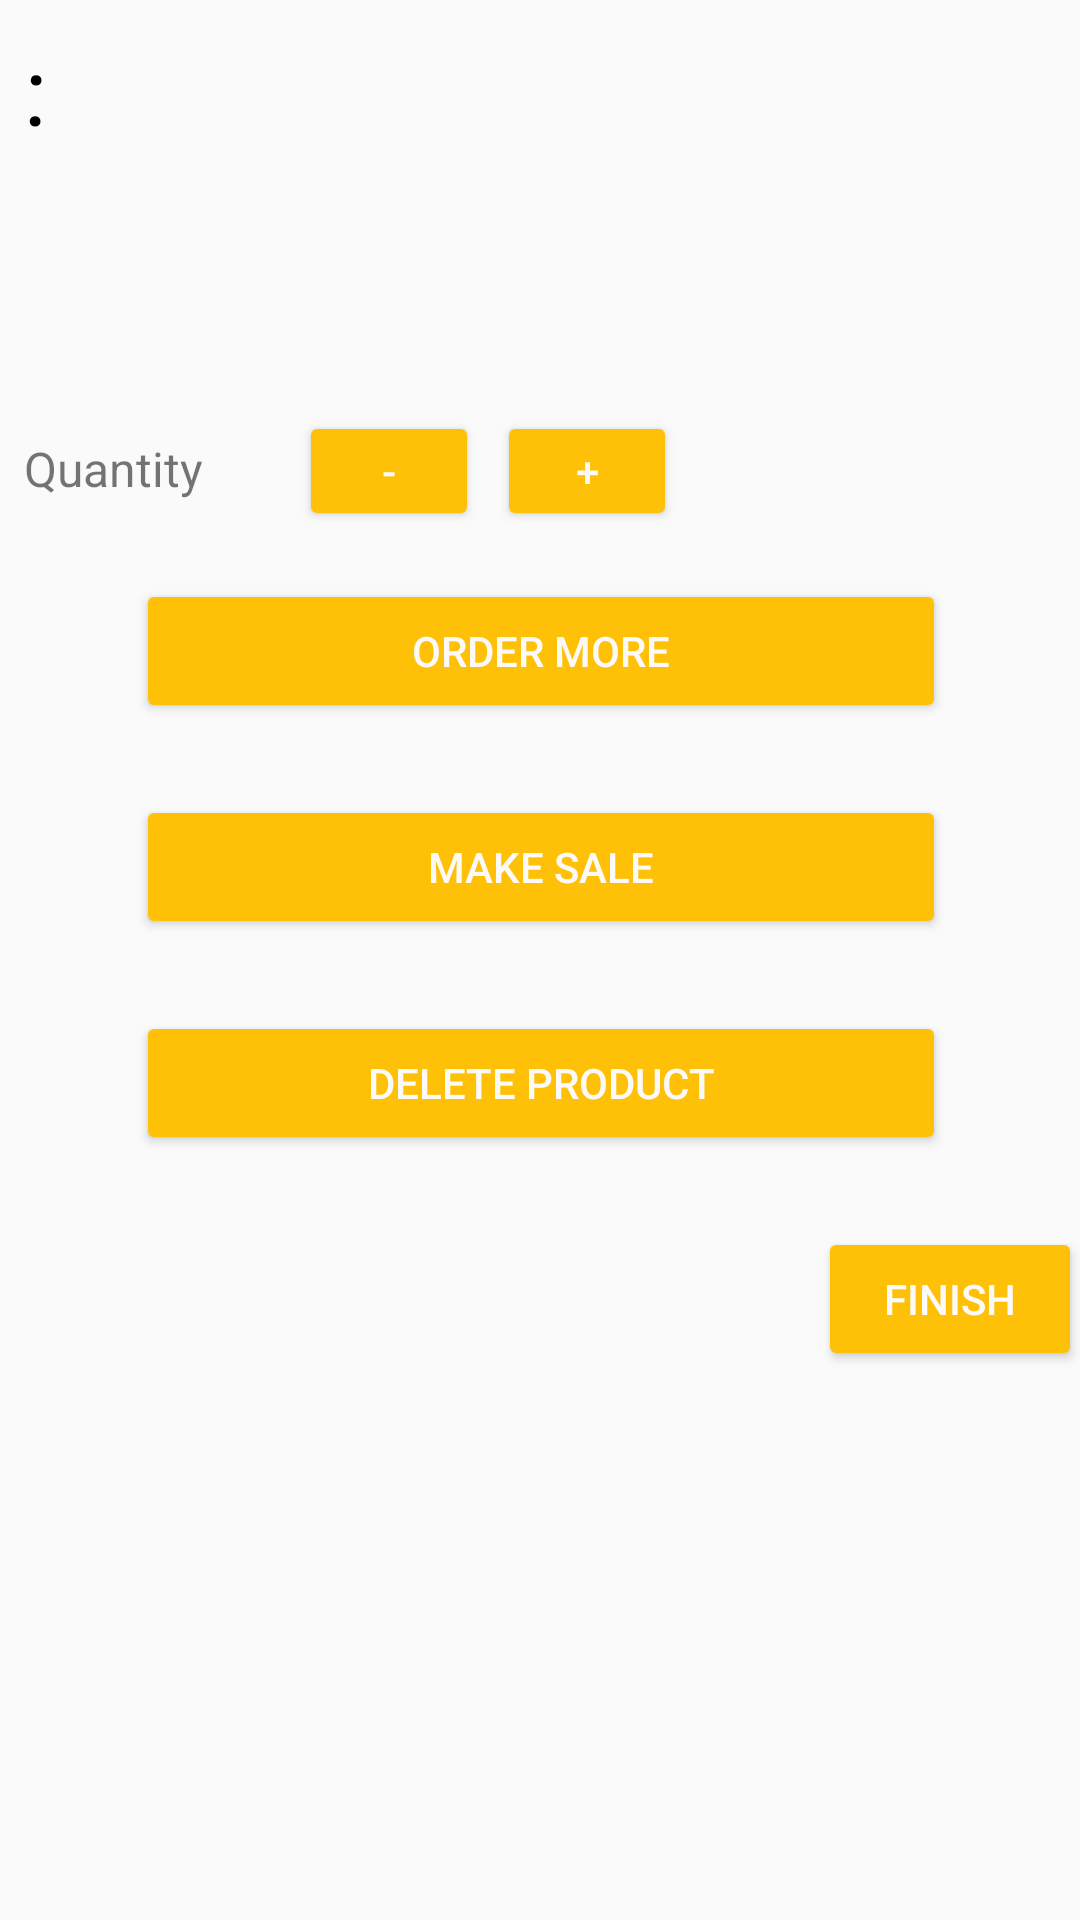

Write the Android layout XML for this screen, with the resource values it uses.
<!-- AndroidManifest.xml: application theme AppTheme -->
<!-- res/layout/activity_details.xml -->
<?xml version="1.0" encoding="utf-8"?>
<ScrollView
    xmlns:android="http://schemas.android.com/apk/res/android"
    xmlns:tools="http://schemas.android.com/tools"
    android:layout_height="match_parent"
    android:layout_width="match_parent"
    android:paddingBottom="@dimen/activity_vertical_margin"
    android:paddingLeft="@dimen/activity_horizontal_margin"
    android:paddingRight="@dimen/activity_horizontal_margin"
    android:paddingTop="@dimen/activity_vertical_margin"
    tools:context="com.example.android.inventory.DetailsActivity">

    <LinearLayout
        android:orientation="vertical"
        android:layout_width="match_parent"
        android:layout_height="wrap_content"

        android:weightSum="1">

        <ImageView
            android:layout_gravity="center"
            android:layout_width="wrap_content"
            android:layout_height="wrap_content"
            android:id="@+id/image"/>
        <LinearLayout
            android:layout_width="match_parent"
            android:layout_height="wrap_content"
            android:orientation="horizontal"
            android:padding="8dp">

            <TextView
                android:fontFamily="monospace"
                android:id="@+id/name"
                android:layout_width="wrap_content"
                android:layout_height="wrap_content"
                tools:text="ProductName"
                android:textSize="32sp"
                android:textColor="@color/black"/>
            <TextView
                android:layout_width="wrap_content"
                android:layout_height="wrap_content"
                android:text=":  "
                android:textSize="32sp"
                android:textColor="@color/black"/>

            <TextView
                android:id="@+id/amount"
                android:layout_width="wrap_content"
                android:layout_height="wrap_content"
                tools:text ="10"
                android:textColor="#0000ff"
                android:textSize="32sp" />

        </LinearLayout>

        <TextView
            android:id="@+id/price"
            android:layout_width="wrap_content"
            android:layout_height="wrap_content"
            android:layout_marginLeft="6dp"
            android:layout_marginStart="6dp"
            android:padding="4dp"
            android:textColor="#85bb65"
            android:textSize="30sp"
            tools:text="$9.50" />

        <TextView
            android:id="@+id/soldAmt"
            android:layout_width="wrap_content"
            android:layout_height="wrap_content"
            android:layout_marginLeft="6dp"
            android:layout_marginStart="6dp"
            android:fontFamily="monospace"
            android:padding="4dp"
            android:textColor="@color/black"
            android:textSize="16sp"
            tools:text="Sold:1" />

        <LinearLayout
            android:layout_width="match_parent"
            android:layout_height="wrap_content"
            android:orientation="horizontal"
            android:layout_marginBottom="8dp">

            <TextView
                android:layout_width="wrap_content"
                android:layout_height="wrap_content"
                android:padding="4dp"
                android:paddingEnd="8dp"
                android:paddingLeft="8dp"
                android:paddingStart="8dp"
                android:text="@string/initquantity"
                android:textSize="16sp" />
            <Button
                android:layout_marginStart="24dp"
                android:layout_marginLeft="24dp"
                android:theme="@style/MyButton"
                android:id="@+id/minus"
                android:layout_width="60dp"
                android:layout_height="40dp"
                android:text="-"/>
            <Button
                android:layout_marginStart="6dp"
                android:layout_marginLeft="6dp"
                android:theme="@style/MyButton"
                android:id="@+id/plus"
                android:layout_width="60dp"
                android:layout_height="40dp"
                android:text="+" />
        </LinearLayout>


        <Button
            android:theme="@style/MyButton"
            android:gravity="center"
            android:layout_marginTop="8dp"
            android:layout_marginBottom="24dp"
            android:id="@+id/shipment"
            android:layout_width="270dp"
            android:layout_height="wrap_content"
            android:layout_gravity="center"
            android:text="@string/shipment"
            android:textAlignment="center"/>

        <Button
            android:theme="@style/MyButton"
            android:layout_marginBottom="24dp"
            android:id="@+id/sale"
            android:layout_width="270dp"
            android:layout_height="wrap_content"
            android:layout_gravity="center"
            android:text="@string/sale"
            android:textAlignment="center"/>

        <Button
            android:theme="@style/MyButton"
            android:layout_marginBottom="24dp"
            android:id="@+id/deleteButton"
            android:layout_width="270dp"
            android:layout_height="wrap_content"
            android:text="@string/del"
            android:layout_gravity="center"
            android:textAlignment="center" />

        <Button
            android:theme="@style/MyButton"
            android:layout_width="wrap_content"
            android:layout_height="wrap_content"
            android:text="@string/finish"
            android:id="@+id/button"
            android:layout_gravity="right" />


    </LinearLayout>
</ScrollView>
<!-- resources referenced by this layout -->
<resources>
  <string name="del">Delete Product</string>
  <string name="finish">Finish</string>
  <string name="initquantity">Quantity</string>
  <string name="sale">Make Sale</string>
  <string name="shipment">Order More</string>
  <style name="MyButton" parent="Theme.AppCompat.Light">
          <item name="android:textColor">#fcf9f9</item>
          <item name="colorControlHighlight">#f77c02</item>
          <item name="colorButtonNormal">#FFC107</item>
      </style>
  <style name="AppTheme" parent="Theme.AppCompat.Light.DarkActionBar">
          
          <item name="colorPrimary">#2196F3</item>
          <item name="colorPrimaryDark">#1976D2</item>
          <item name="colorAccent">#FFC107</item>
      </style>
  <!-- not gathered from this repository: default colours our renderer supplied (Android Studio template values) -->
  <color name="black">#FF000000</color>
</resources>
